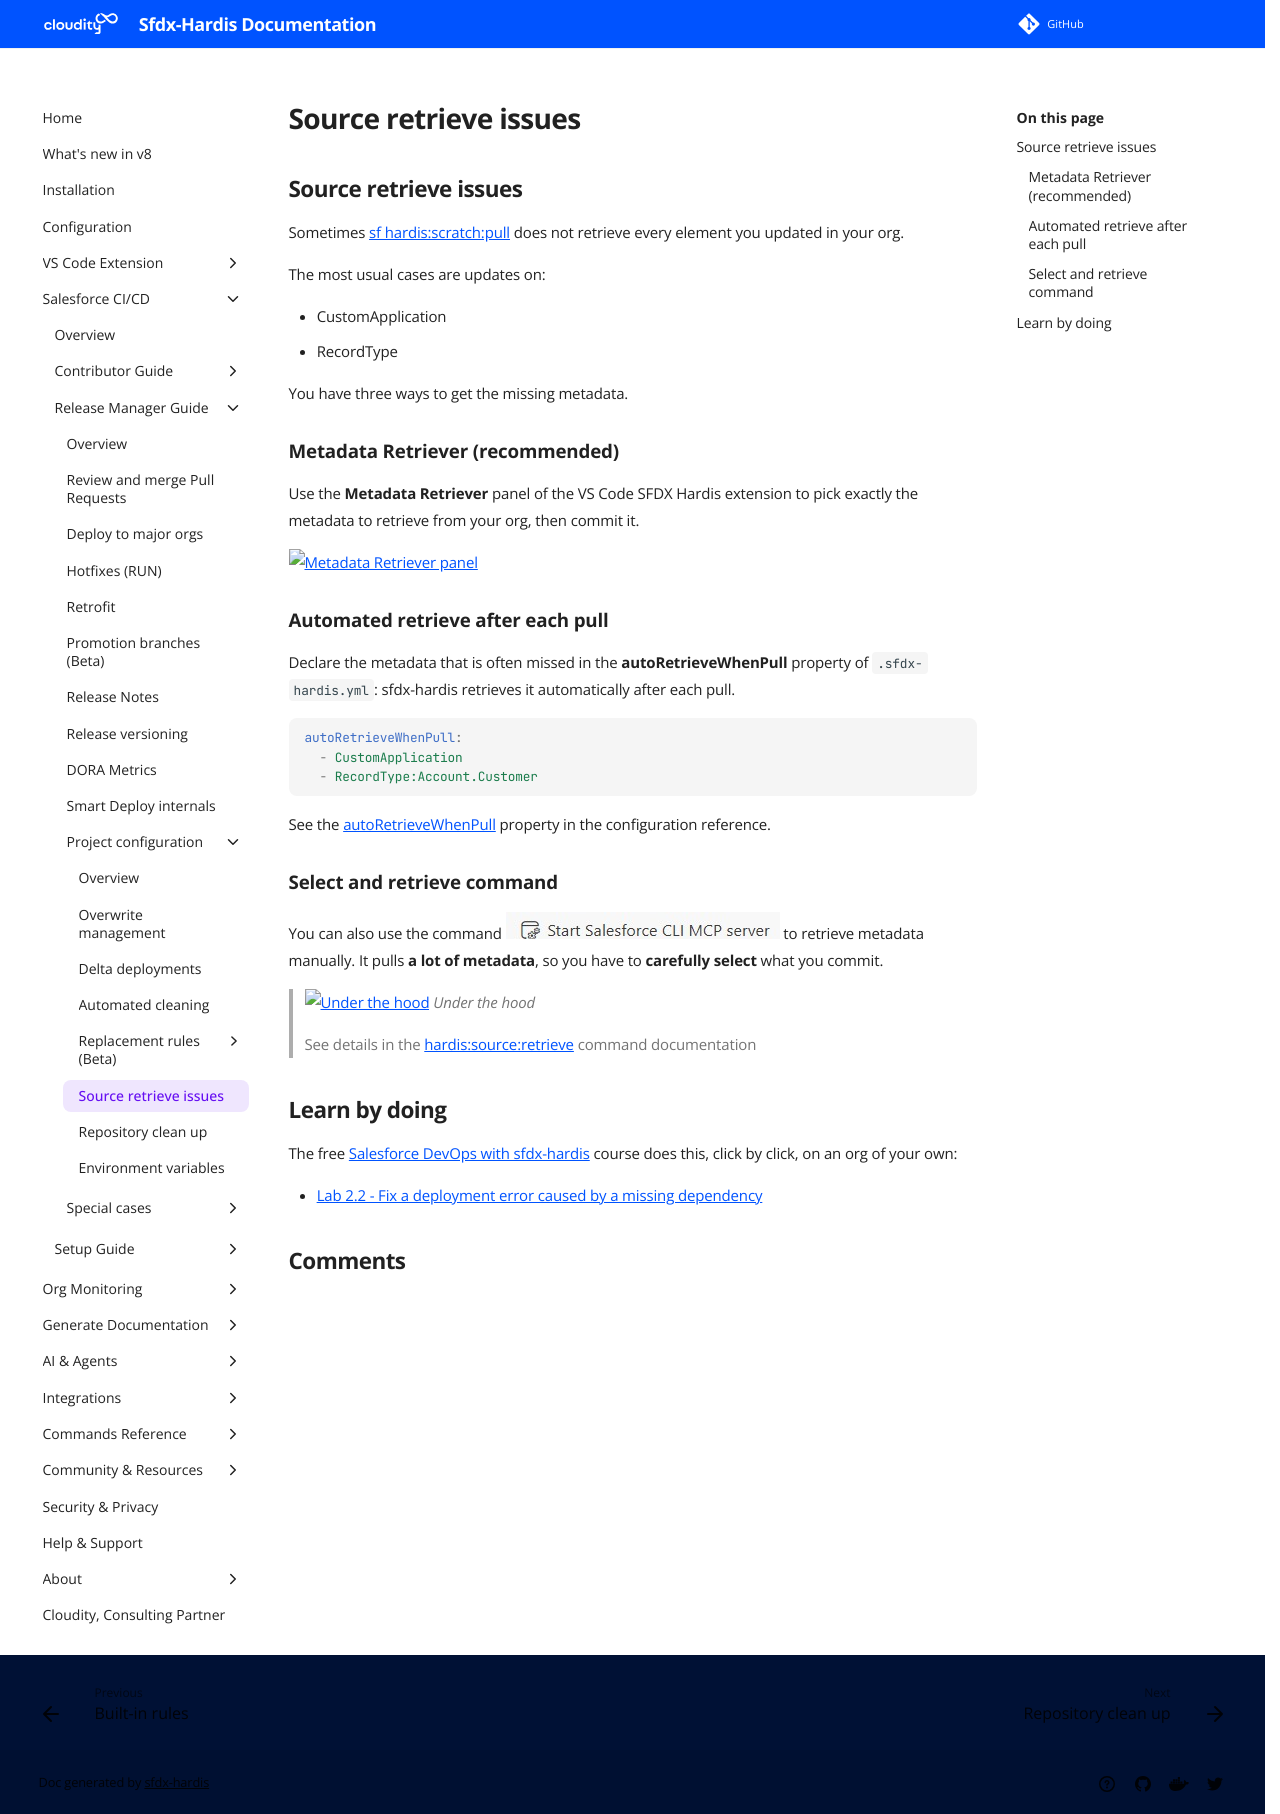

repository: hardisgroupcom/sfdx-hardis · page: salesforce-devops-retrieve/index.html · generator: mkdocs

---
title: Source retrieve issues
description: Learn how to retrieve the metadata that sf hardis:scratch:pull sometimes misses, like CustomApplication or RecordType, with the Metadata Retriever or autoRetrieveWhenPull
---
<!-- markdownlint-disable MD013 -->

## Source retrieve issues

Sometimes [sf hardis:scratch:pull](https://sfdx-hardis.cloudity.com/hardis/scratch/pull/) does not retrieve every element you updated in your org.

The most usual cases are updates on:

- CustomApplication
- RecordType

You have three ways to get the missing metadata.

### Metadata Retriever (recommended)

Use the **Metadata Retriever** panel of the VS Code SFDX Hardis extension to pick exactly the metadata to retrieve from your org, then commit it.

![Metadata Retriever panel](assets/images/metadata-retriever.gif)

### Automated retrieve after each pull

Declare the metadata that is often missed in the **autoRetrieveWhenPull** property of `.sfdx-hardis.yml`: sfdx-hardis retrieves it automatically after each pull.

```yaml
autoRetrieveWhenPull:
  - CustomApplication
  - RecordType:Account.Customer
```

See the [autoRetrieveWhenPull](schema/sfdx-hardis-json-schema-parameters.html#autoRetrieveWhenPull) property in the configuration reference.

### Select and retrieve command

You can also use the command ![Select and retrieve sources from org](assets/images/btn-select-retrieve.jpg) to retrieve metadata manually. It pulls **a lot of metadata**, so you have to **carefully select** what you commit.

> ![Under the hood](assets/images/engine.png) **_Under the hood_**
>
> See details in the [hardis:source:retrieve](https://sfdx-hardis.cloudity.com/hardis/source/retrieve/) command documentation

<!-- training-links:start -->

## Learn by doing

The free [Salesforce DevOps with sfdx-hardis](https://sfdx-hardis-training.cloudity.com) course does this, click by click, on an org of your own:

- [Lab 2.2 - Fix a deployment error caused by a missing dependency](https://sfdx-hardis-training.cloudity.com/en/level-2-contributor-advanced/2-2-fix-a-missing-dependency-deployment-error/)

<!-- training-links:end -->
